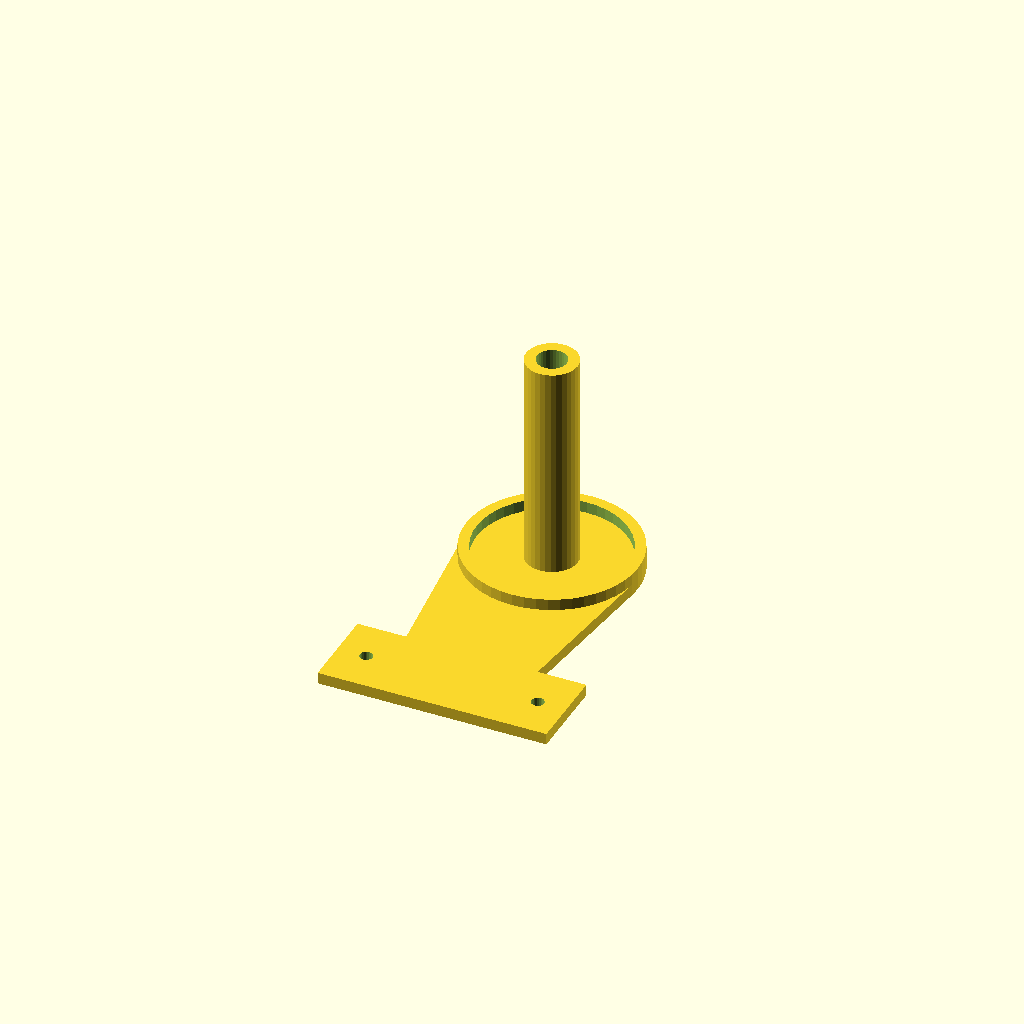
Cell 1: the model at its default parameters.
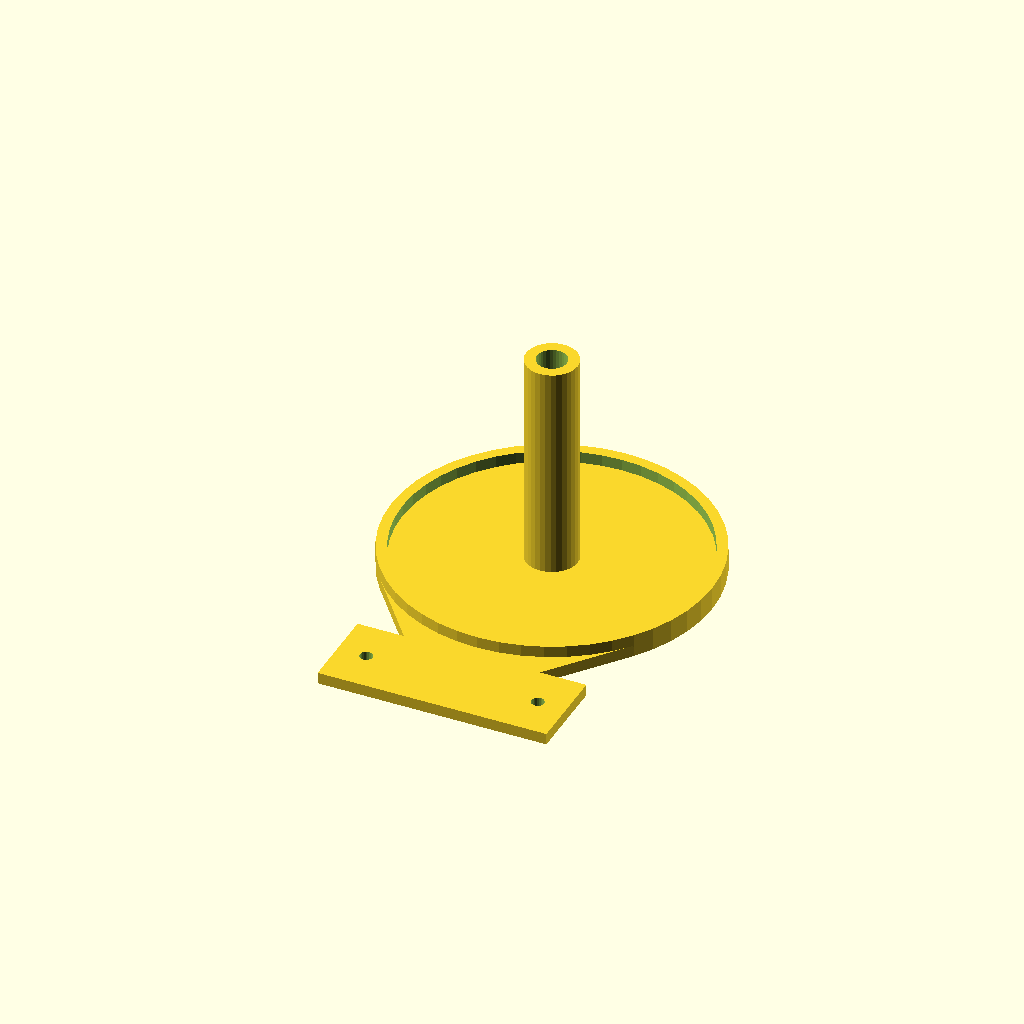
Cell 2: spool_hub_dia = 104 (everything else at default).
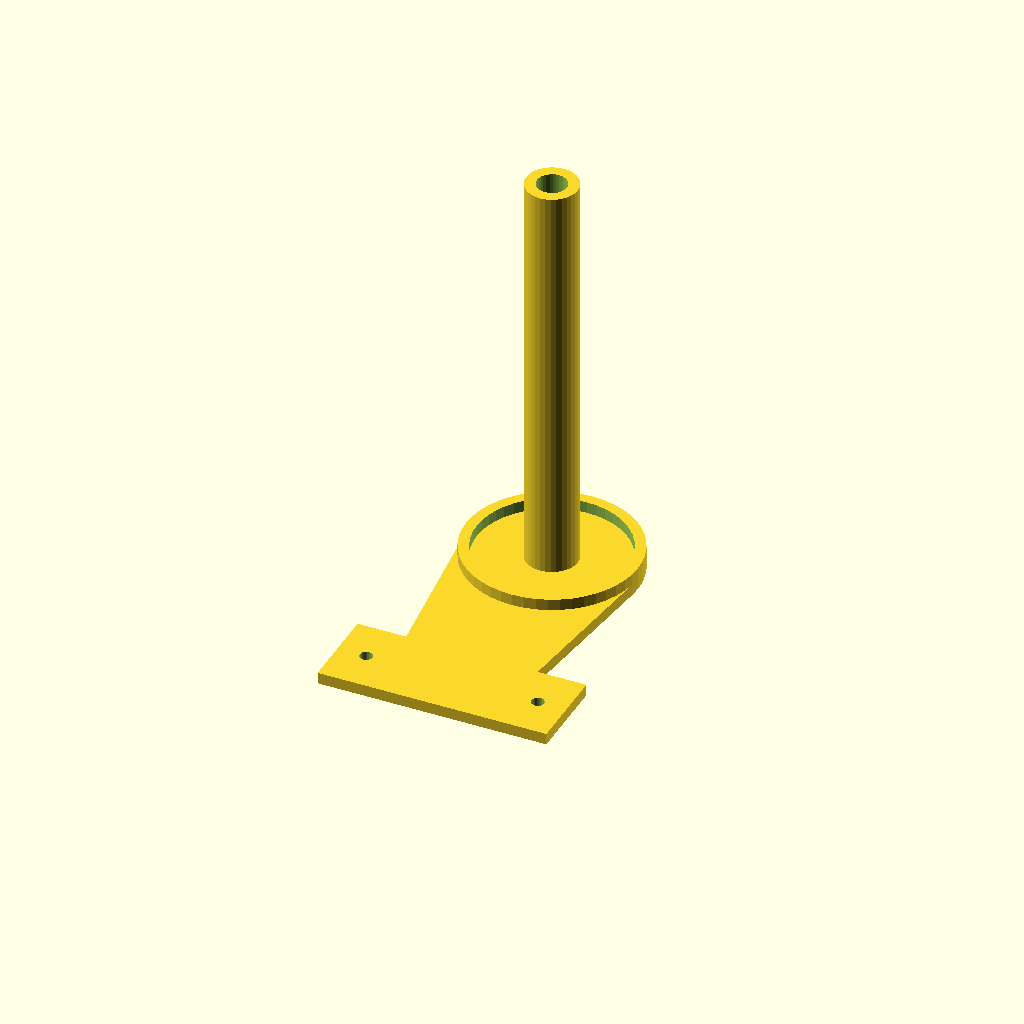
Cell 3 — spool_w set to 136, the other parameters unchanged.
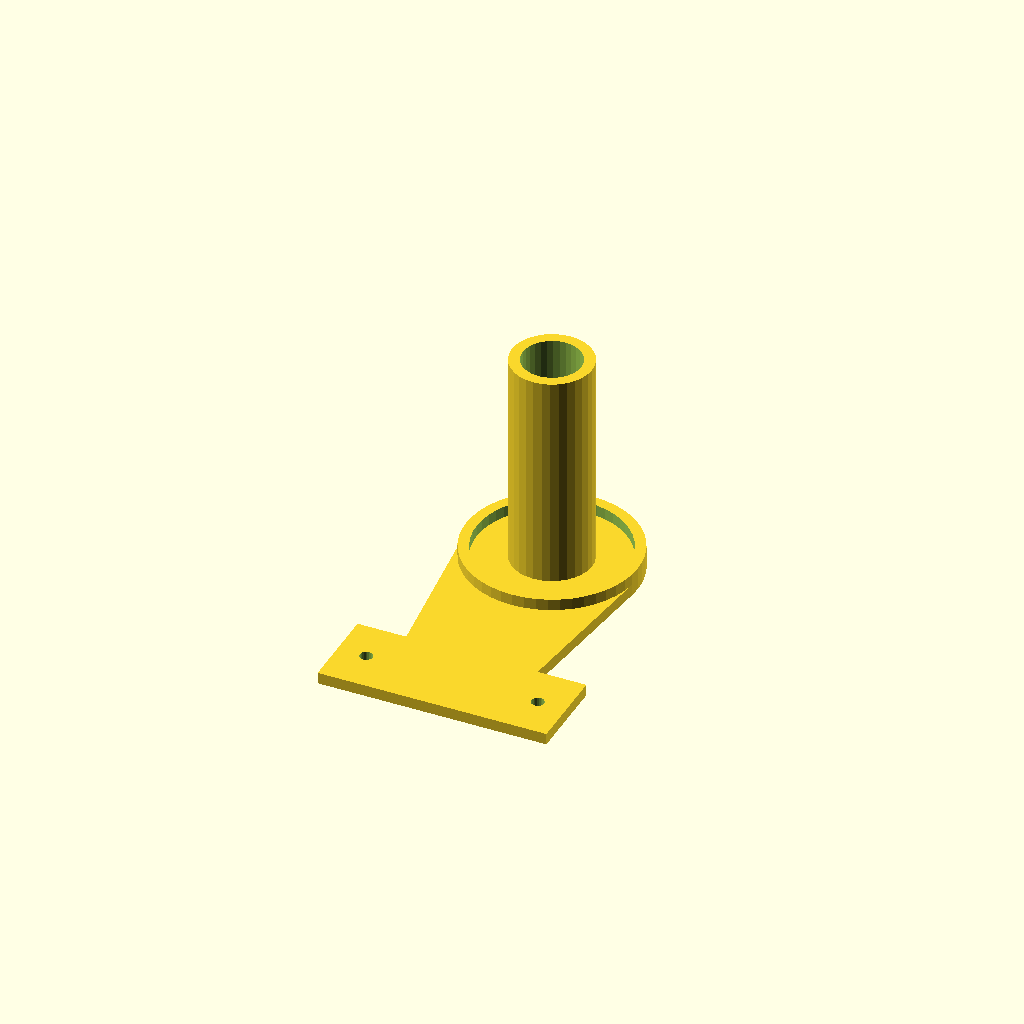
Cell 4 — rod_dia set to 20, the other parameters unchanged.
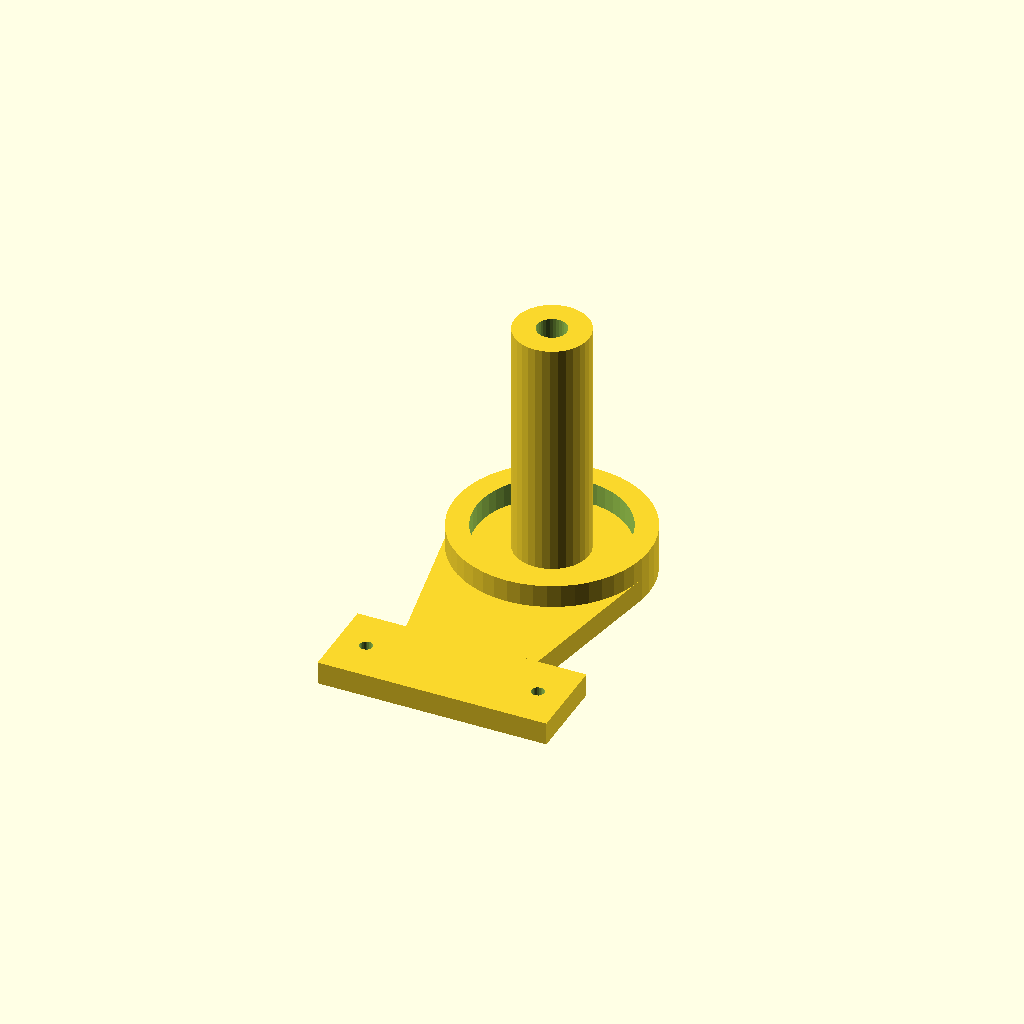
Cell 5: the same model with wall_t = 8.
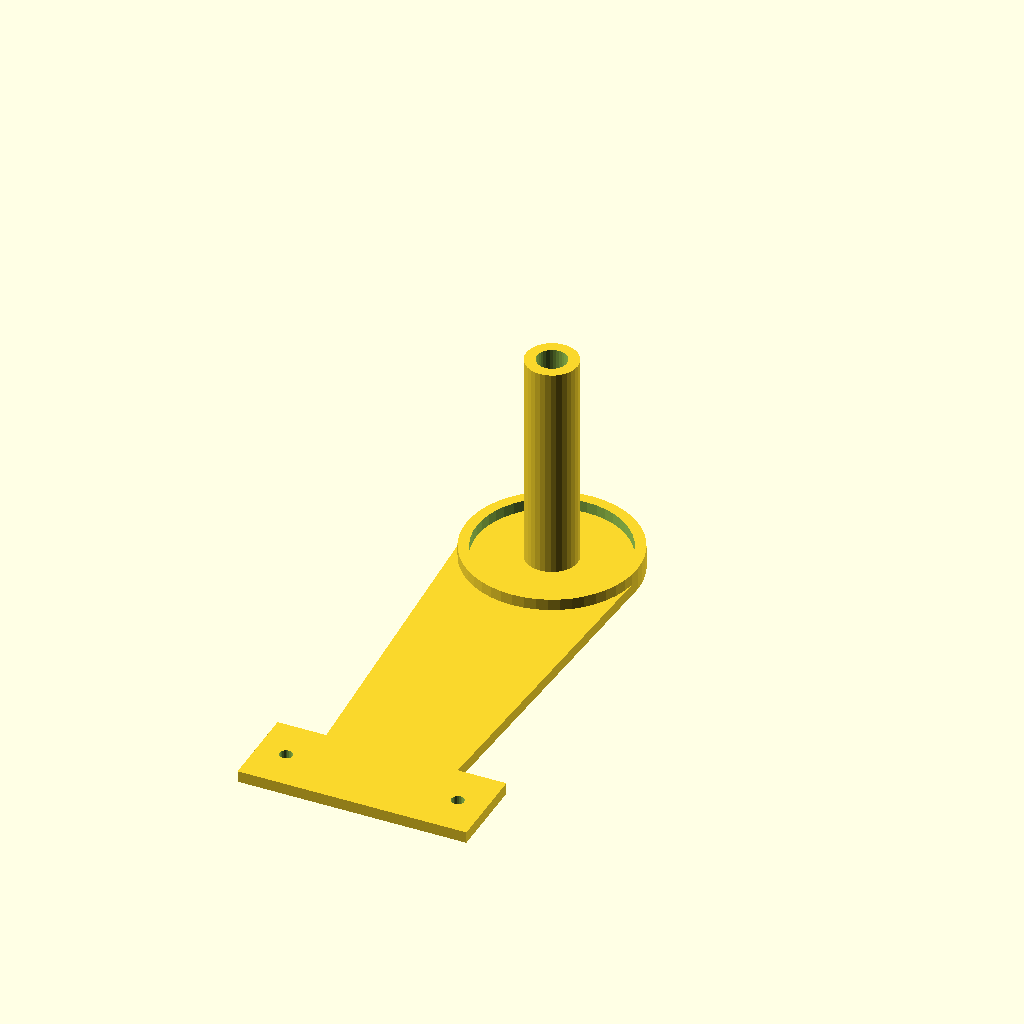
Cell 6: bracket_h = 120 (everything else at default).
One fixed orthographic camera (rotation 55°, 0°, 25°; colour scheme Cornfield) for every cell.
Source of the model, openscad/samples/spool_holder.scad:
// ============================================================
// Filament Spool Holder — Wall Mount
// ============================================================
// Mounts a filament spool on the wall or frame of a printer.
// Handles standard 200mm spools (Bambu, Prusa, eSun, etc.)

// ---- PARAMETERS ----
spool_hub_dia  = 52;   // Spool inner hub diameter (Bambu/standard ~52mm)
spool_w        = 68;   // Spool width (most standard spools: 55–70mm)
rod_dia        = 10;   // Steel rod diameter (mm) — standard Prusa: 8mm, use 10mm for heavier
wall_t         = 4;    // Wall thickness
bracket_h      = 60;   // Height of bracket arm
mount_hole_d   = 4.5;  // M4 mounting screw clearance
fillet         = 3;    // Corner rounding

// ---- DERIVED ----
bearing_od = spool_hub_dia + wall_t*2;
rod_r      = rod_dia / 2;

// ---- BRACKET ARM ----
module bracket_arm() {
    hull() {
        cylinder(d=bearing_od, h=wall_t, $fn=48);
        translate([0, -bracket_h, 0])
        hull() {
            for (x = [-20, 20]) translate([x, 0, 0])
                cylinder(r=fillet, h=wall_t, $fn=24);
        }
    }
}

// ---- ROD SOCKET (holds 8–10mm steel rod) ----
module rod_socket() {
    difference() {
        cylinder(d=rod_dia + wall_t*2, h=spool_w + wall_t*2, $fn=32);
        translate([0, 0, -0.1])
            cylinder(d=rod_dia + 0.4, h=spool_w + wall_t*2 + 0.2, $fn=32);
    }
}

// ---- SPOOL BEARING RING ----
module bearing_ring() {
    difference() {
        cylinder(d=bearing_od, h=wall_t*2, $fn=48);
        translate([0, 0, -0.1])
            cylinder(d=spool_hub_dia + 0.5, h=wall_t*2 + 0.2, $fn=48);
    }
}

// ---- WALL PLATE ----
module wall_plate() {
    translate([-40, -bracket_h - 30, 0])
    difference() {
        cube([80, 30, wall_t]);
        for (x = [10, 70])
            translate([x, 15, -0.1]) cylinder(d=mount_hole_d, h=wall_t + 0.2, $fn=24);
    }
}

// ---- ASSEMBLE ----
difference() {
    union() {
        bracket_arm();
        bearing_ring();
        wall_plate();
        // Rod holder at top
        translate([0, 0, wall_t]) rod_socket();
    }
    // Rod center clearance
    translate([0, 0, -0.1]) cylinder(d=rod_dia + 0.4, h=wall_t + 0.2, $fn=32);
}
Customizer parameters (derived from the source; name, type, default, range or options):
spool_hub_dia: number, default 52
spool_w: number, default 68
rod_dia: number, default 10
wall_t: number, default 4
bracket_h: number, default 60
mount_hole_d: number, default 4.5
fillet: number, default 3
